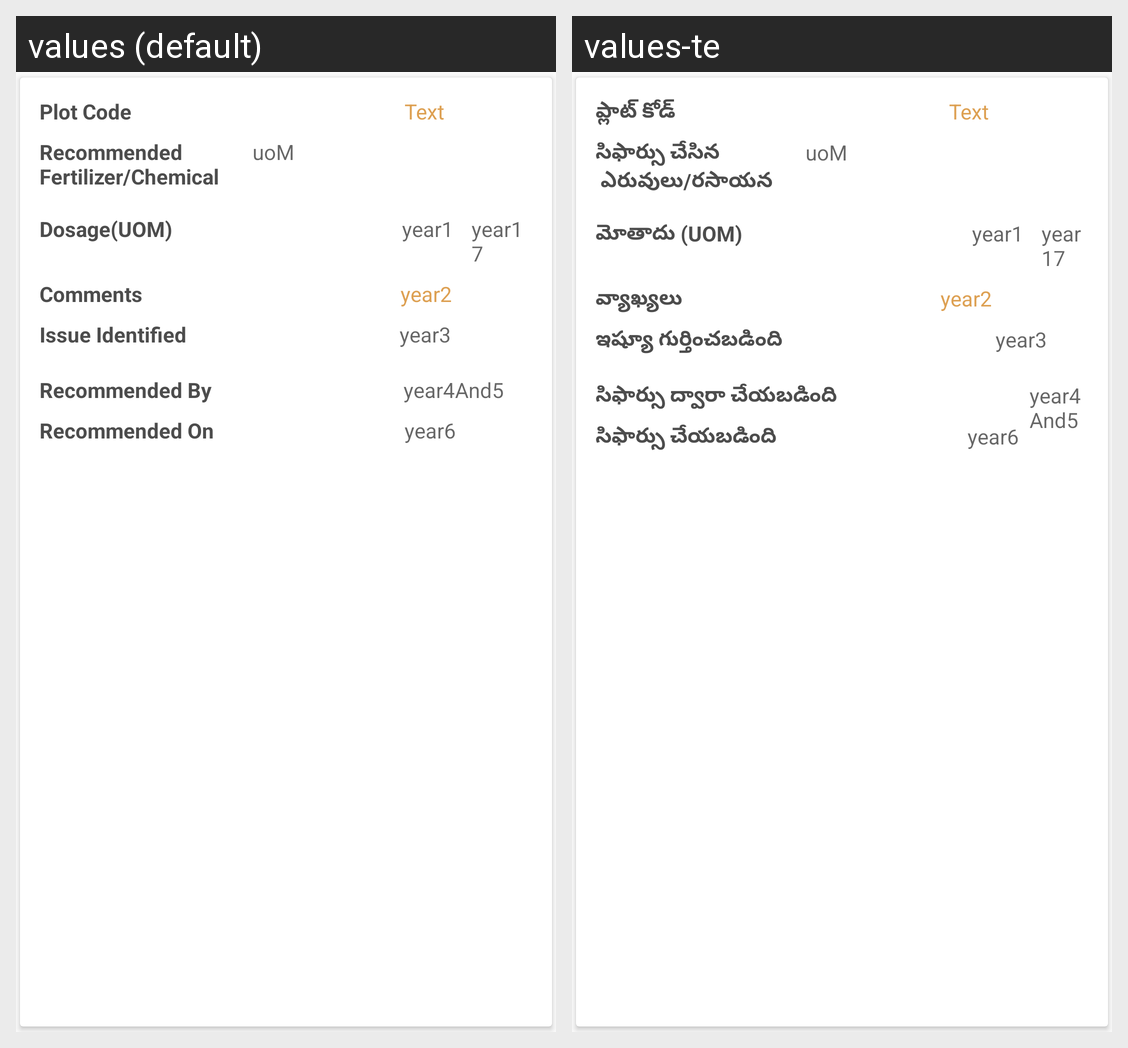

The same Android screen rendered under two of its app's locales, left to right. List the strings drawn on it with the default value and each locale's translation.
Android screen res/layout/get_recommendations_list.xml rendered under 2 locales, left to right: values (default), values-te. Device: Nexus 5 (rendered at 1080×1920; each locale shown at half size, 540×960, under a caption strip naming it); theme AppTheme.
Strings drawn on this screen, with the default value and each locale's value (text and hints the layout hard-codes, and strings that could not be matched under every locale, appear in the picture but are not listed):

plot_code
  values: Plot Code
  values-te: ప్లాట్ కోడ్

recommendedorfertilizer
  values: Recommended
      Fertilizer/Chemical
  values-te: సిఫార్సు చేసిన
       ఎరువులు/రసాయన

uoM
  values: uoM
  values-te: uoM

dosage
  values: Dosage(UOM)
  values-te: మోతాదు (UOM)

comments
  values: Comments
  values-te: వ్యాఖ్యలు

issue_identified
  values: Issue Identified
  values-te: ఇష్యూ గుర్తించబడింది

recommended_by
  values: Recommended By
  values-te: సిఫార్సు ద్వారా చేయబడింది

recommended_on
  values: Recommended On
  values-te: సిఫార్సు చేయబడింది
